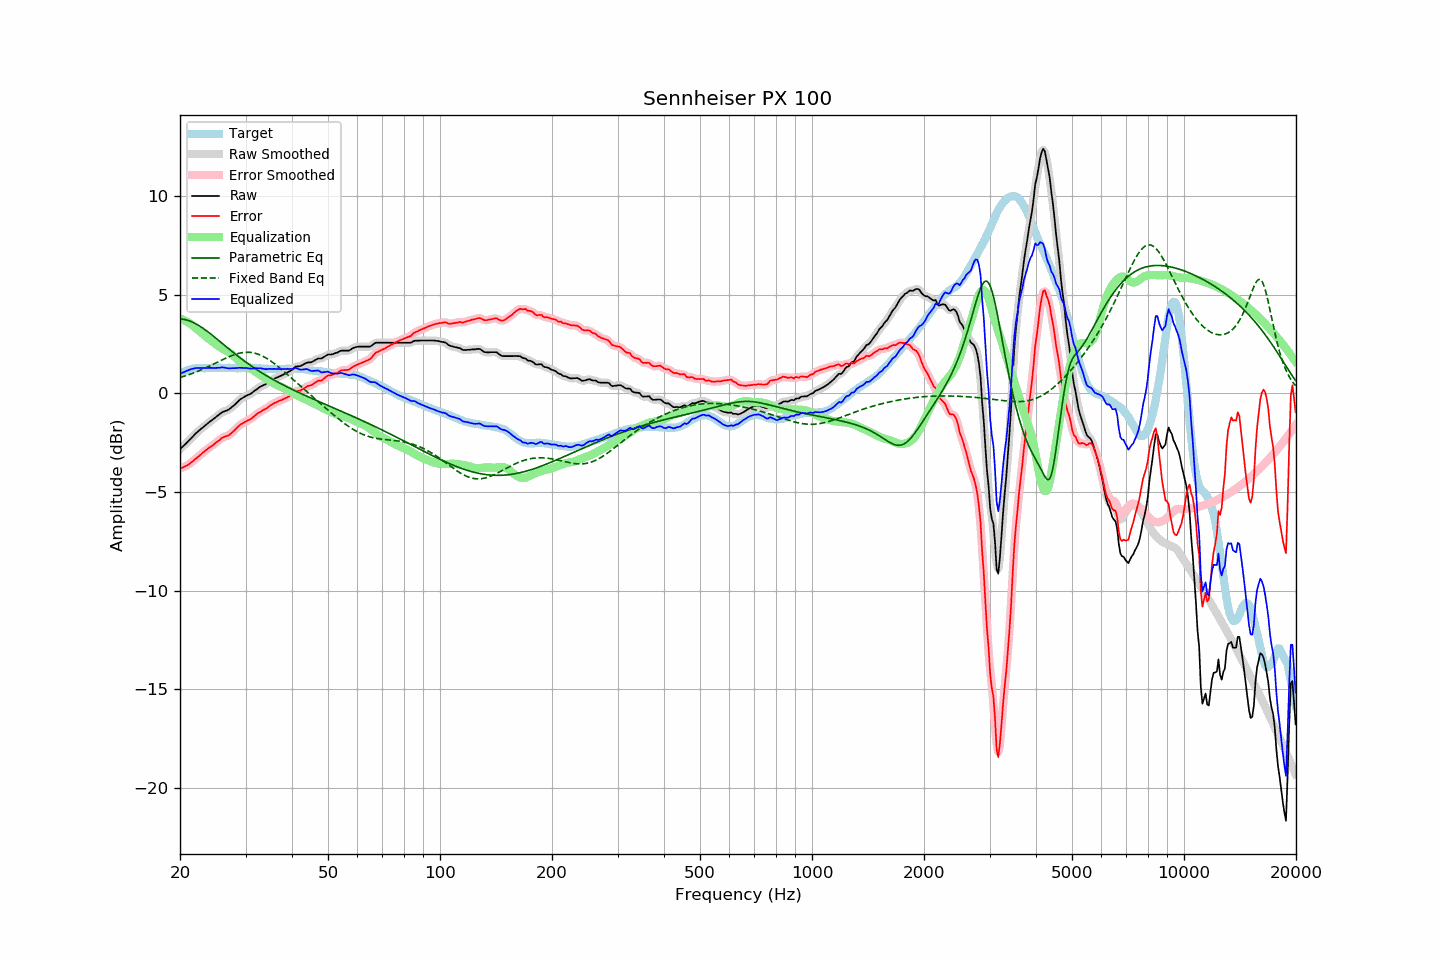

Values plotted in this chart, from the file beside it:
frequency, raw, error, smoothed, error_smoothed, equalization, parametric_eq, fixed_band_eq, equalized_raw, equalized_smoothed, target
20.00, -2.82, -3.80, -2.82, -3.80, 3.81, 3.78, 0.81, 0.99, 0.99, 0.98
20.20, -2.74, -3.77, -2.75, -3.77, 3.78, 3.78, 0.83, 1.03, 1.03, 1.03
20.40, -2.67, -3.75, -2.67, -3.74, 3.74, 3.77, 0.86, 1.07, 1.07, 1.08
20.61, -2.60, -3.70, -2.59, -3.71, 3.70, 3.75, 0.88, 1.10, 1.11, 1.10
20.81, -2.51, -3.67, -2.52, -3.67, 3.66, 3.73, 0.91, 1.14, 1.14, 1.15
21.02, -2.43, -3.63, -2.43, -3.62, 3.61, 3.71, 0.94, 1.17, 1.17, 1.19
21.23, -2.35, -3.57, -2.35, -3.57, 3.56, 3.68, 0.97, 1.20, 1.20, 1.21
21.44, -2.26, -3.50, -2.27, -3.50, 3.50, 3.65, 1.00, 1.24, 1.23, 1.23
21.66, -2.19, -3.44, -2.18, -3.43, 3.44, 3.61, 1.03, 1.25, 1.26, 1.25
21.87, -2.09, -3.36, -2.10, -3.36, 3.37, 3.57, 1.06, 1.28, 1.28, 1.26
22.09, -2.01, -3.30, -2.02, -3.30, 3.30, 3.53, 1.09, 1.29, 1.28, 1.28
22.31, -1.94, -3.24, -1.94, -3.23, 3.23, 3.48, 1.12, 1.29, 1.29, 1.29
22.54, -1.88, -3.17, -1.87, -3.17, 3.16, 3.43, 1.16, 1.29, 1.29, 1.29
22.76, -1.80, -3.10, -1.81, -3.09, 3.09, 3.38, 1.19, 1.29, 1.29, 1.29
22.99, -1.73, -3.02, -1.74, -3.02, 3.02, 3.33, 1.23, 1.29, 1.29, 1.28
23.22, -1.67, -2.96, -1.67, -2.95, 2.96, 3.27, 1.26, 1.28, 1.29, 1.28
23.45, -1.60, -2.89, -1.60, -2.89, 2.89, 3.21, 1.30, 1.29, 1.29, 1.28
23.69, -1.54, -2.83, -1.54, -2.82, 2.83, 3.15, 1.34, 1.29, 1.29, 1.29
23.92, -1.46, -2.75, -1.47, -2.76, 2.76, 3.09, 1.38, 1.30, 1.30, 1.29
24.16, -1.40, -2.70, -1.40, -2.70, 2.70, 3.03, 1.42, 1.30, 1.30, 1.30
24.40, -1.34, -2.65, -1.34, -2.65, 2.64, 2.96, 1.46, 1.30, 1.30, 1.31
24.65, -1.29, -2.58, -1.28, -2.59, 2.58, 2.89, 1.50, 1.29, 1.29, 1.30
24.89, -1.22, -2.52, -1.22, -2.52, 2.51, 2.83, 1.54, 1.29, 1.29, 1.30
25.14, -1.15, -2.45, -1.16, -2.46, 2.45, 2.76, 1.58, 1.30, 1.30, 1.30
25.39, -1.09, -2.40, -1.09, -2.40, 2.40, 2.69, 1.62, 1.30, 1.30, 1.31
25.65, -1.03, -2.34, -1.03, -2.33, 2.34, 2.63, 1.66, 1.31, 1.31, 1.31
25.91, -0.97, -2.26, -0.97, -2.27, 2.29, 2.56, 1.70, 1.33, 1.32, 1.30
26.16, -0.92, -2.22, -0.93, -2.22, 2.25, 2.49, 1.74, 1.32, 1.32, 1.30
26.43, -0.90, -2.19, -0.89, -2.19, 2.20, 2.42, 1.77, 1.31, 1.31, 1.29
26.69, -0.86, -2.16, -0.87, -2.16, 2.16, 2.35, 1.81, 1.29, 1.29, 1.29
26.96, -0.83, -2.14, -0.83, -2.13, 2.11, 2.29, 1.85, 1.27, 1.28, 1.30
27.23, -0.78, -2.08, -0.77, -2.08, 2.05, 2.22, 1.88, 1.28, 1.28, 1.30
27.50, -0.70, -2.01, -0.71, -2.01, 1.99, 2.15, 1.91, 1.29, 1.28, 1.30
27.77, -0.64, -1.94, -0.64, -1.94, 1.93, 2.09, 1.95, 1.28, 1.29, 1.29
28.05, -0.57, -1.86, -0.57, -1.86, 1.86, 2.02, 1.97, 1.28, 1.29, 1.29
28.33, -0.49, -1.77, -0.49, -1.78, 1.78, 1.96, 2.00, 1.29, 1.29, 1.28
28.62, -0.42, -1.70, -0.41, -1.69, 1.71, 1.89, 2.02, 1.29, 1.29, 1.28
28.90, -0.33, -1.62, -0.34, -1.62, 1.64, 1.83, 2.04, 1.30, 1.30, 1.29
29.19, -0.27, -1.55, -0.28, -1.56, 1.57, 1.77, 2.06, 1.30, 1.30, 1.28
29.48, -0.22, -1.52, -0.22, -1.51, 1.52, 1.71, 2.07, 1.29, 1.30, 1.30
29.78, -0.18, -1.46, -0.17, -1.46, 1.47, 1.65, 2.08, 1.29, 1.29, 1.29
30.08, -0.13, -1.42, -0.13, -1.42, 1.42, 1.59, 2.09, 1.29, 1.29, 1.29
30.38, -0.09, -1.37, -0.09, -1.38, 1.37, 1.53, 2.09, 1.29, 1.28, 1.28
30.68, -0.05, -1.34, -0.05, -1.34, 1.32, 1.47, 2.09, 1.27, 1.27, 1.28
30.99, -0.02, -1.30, -0.01, -1.29, 1.27, 1.41, 2.08, 1.26, 1.27, 1.28
31.30, 0.04, -1.24, 0.05, -1.23, 1.22, 1.36, 2.07, 1.26, 1.27, 1.28
31.61, 0.12, -1.16, 0.11, -1.17, 1.16, 1.30, 2.05, 1.28, 1.27, 1.28
31.93, 0.17, -1.10, 0.18, -1.10, 1.10, 1.25, 2.03, 1.28, 1.28, 1.28
32.24, 0.24, -1.03, 0.24, -1.04, 1.05, 1.19, 2.01, 1.28, 1.29, 1.27
32.57, 0.29, -0.98, 0.29, -0.98, 0.99, 1.14, 1.98, 1.29, 1.28, 1.27
32.89, 0.35, -0.93, 0.34, -0.93, 0.94, 1.09, 1.95, 1.28, 1.28, 1.27
33.22, 0.39, -0.88, 0.39, -0.88, 0.88, 1.04, 1.91, 1.27, 1.27, 1.26
33.55, 0.43, -0.83, 0.42, -0.84, 0.83, 0.99, 1.87, 1.26, 1.25, 1.26
33.89, 0.46, -0.79, 0.46, -0.79, 0.78, 0.94, 1.82, 1.23, 1.24, 1.25
34.23, 0.51, -0.75, 0.51, -0.74, 0.73, 0.89, 1.78, 1.23, 1.24, 1.26
34.57, 0.57, -0.68, 0.56, -0.68, 0.68, 0.84, 1.73, 1.24, 1.24, 1.24
34.92, 0.62, -0.62, 0.62, -0.63, 0.63, 0.79, 1.67, 1.25, 1.25, 1.24
35.27, 0.66, -0.58, 0.67, -0.57, 0.58, 0.75, 1.61, 1.24, 1.25, 1.24
35.62, 0.72, -0.52, 0.72, -0.52, 0.53, 0.70, 1.56, 1.25, 1.25, 1.24
35.97, 0.77, -0.47, 0.76, -0.48, 0.48, 0.66, 1.49, 1.25, 1.24, 1.24
... 635 more rows
